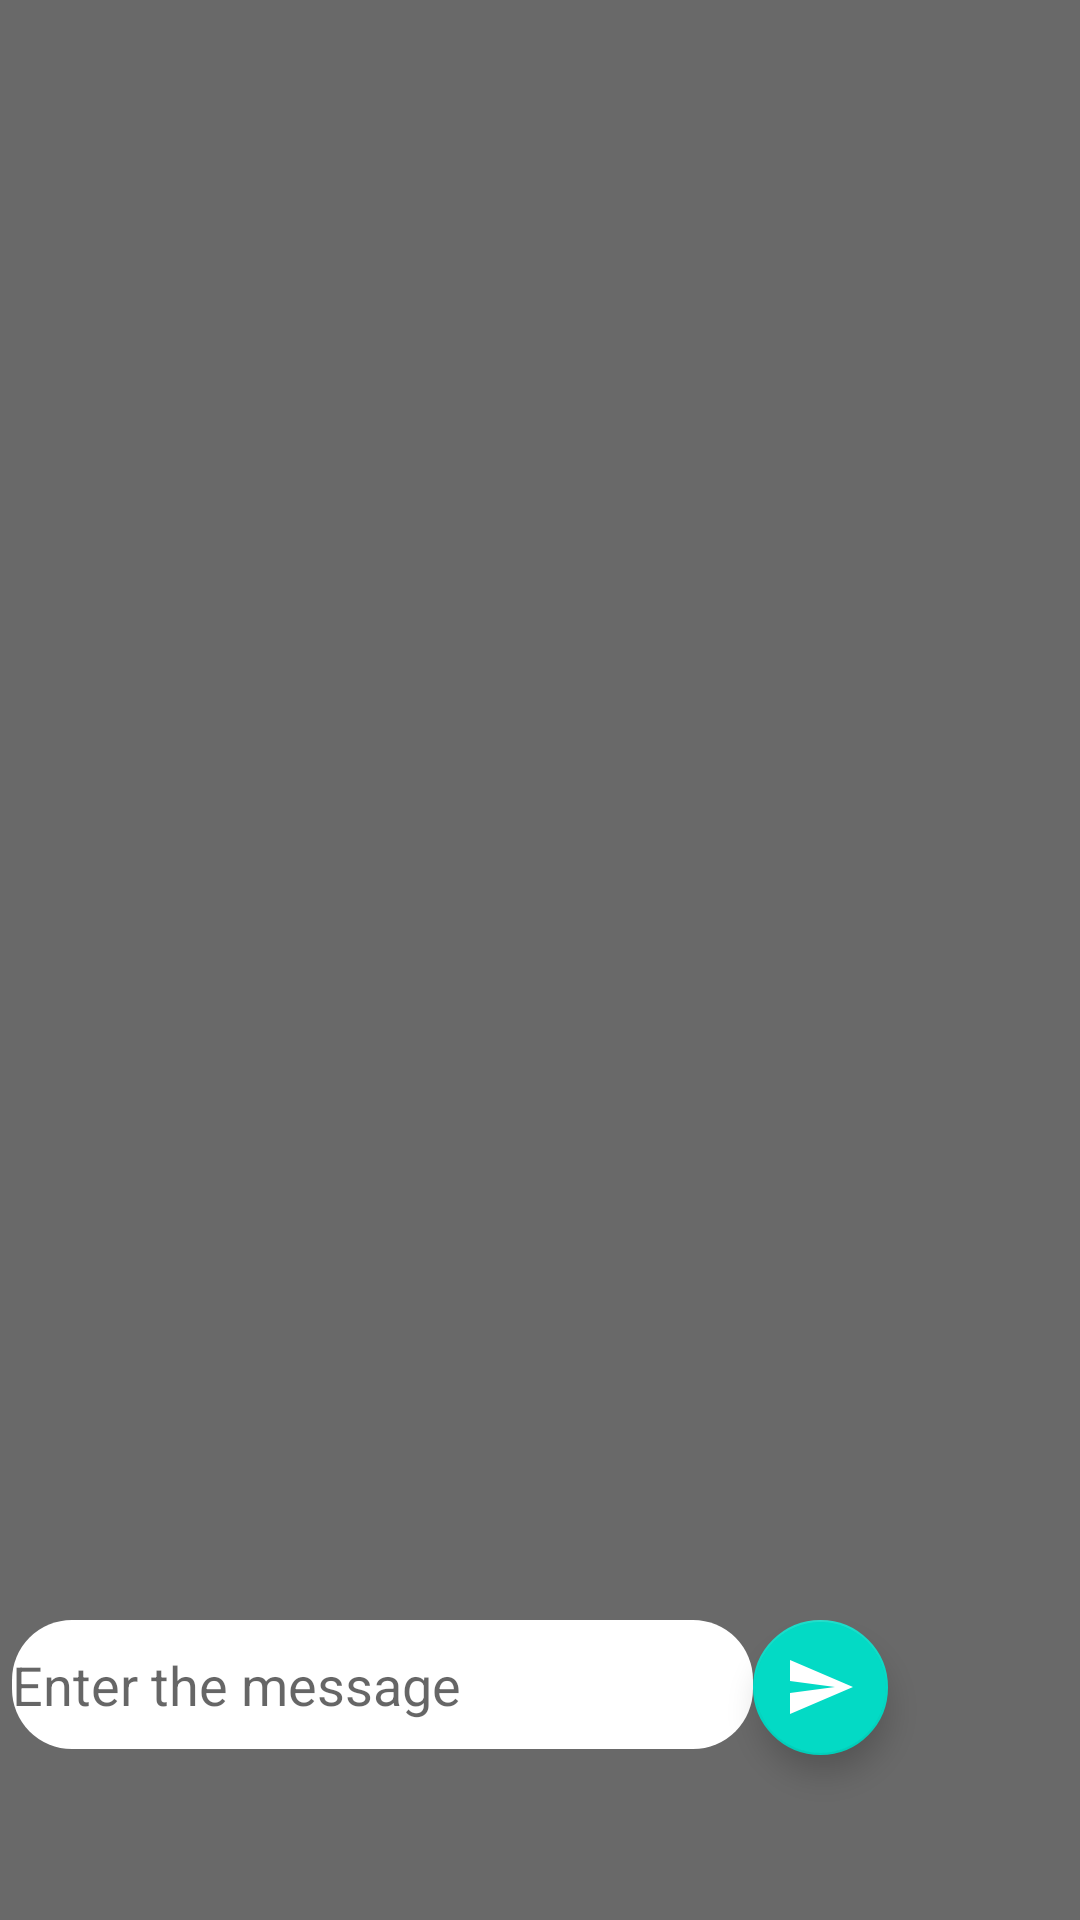

Write the Android layout XML for this screen, with the resource values it uses.
<!-- AndroidManifest.xml: application theme Theme.VedantsMessenger -->
<!-- res/layout/fragment_messaging.xml -->
<?xml version="1.0" encoding="utf-8"?>
<RelativeLayout xmlns:android="http://schemas.android.com/apk/res/android"
    xmlns:tools="http://schemas.android.com/tools"
    android:layout_width="match_parent"
    android:layout_height="match_parent"
    xmlns:app="http://schemas.android.com/apk/res-auto"
    tools:context=".messaging"
    android:background="@color/mycolor5">

    <androidx.recyclerview.widget.RecyclerView
        android:id="@+id/messagerv"
        android:layout_width="match_parent"
        android:layout_height="wrap_content"/>
    <LinearLayout
        android:layout_width="match_parent"
        android:layout_height="wrap_content"
        android:orientation="horizontal"
        android:layout_alignParentBottom="true"
        >

        <androidx.appcompat.widget.AppCompatEditText
            android:id="@+id/etsendmessage"
            android:layout_width="247dp"
            android:layout_height="43dp"
            android:layout_marginStart="4dp"
            android:background="@drawable/view_bg_message"
            android:hint="Enter the message"
            android:textColor="@color/black"
            android:textSize="18sp"
            android:textStyle="normal" />

        <com.google.android.material.floatingactionbutton.FloatingActionButton
            android:id="@+id/floatingactionbtn"
            android:layout_width="wrap_content"
            android:src="@drawable/baseline_send_24"
            android:layout_height="wrap_content"
            android:layout_gravity="end"
            android:layout_marginTop="55dp"
            android:contentDescription="Sending the message"
            android:tint="@color/mycolor6"
            app:fabCustomSize="45dp"
            android:layout_marginEnd="4dp"/>

    </LinearLayout>



</RelativeLayout>
<!-- resources referenced by this layout -->
<resources>
  <color name="black">#FF000000</color>
  <color name="mycolor5">#696969</color>
  <color name="mycolor6">#ffffff</color>
  <!-- drawable baseline_send_24 (drawable) -->
  <vector android:autoMirrored="true" android:height="24dp"
      android:tint="#9A7676" android:viewportHeight="24"
      android:viewportWidth="24" android:width="24dp" xmlns:android="http://schemas.android.com/apk/res/android">
      <path android:fillColor="@android:color/white" android:pathData="M2.01,21L23,12 2.01,3 2,10l15,2 -15,2z"/>
  </vector>
  <!-- drawable view_bg_message (drawable) -->
  <?xml version="1.0" encoding="utf-8"?>
  
  <shape xmlns:android="http://schemas.android.com/apk/res/android">
     <solid
         android:color="@color/mycolor6"/>
      <corners android:radius="20dp"/>
  
  </shape>
  <style name="Theme.VedantsMessenger" parent="Theme.AppCompat.Light.NoActionBar">
          
          <item name="colorPrimary">@color/purple_500</item>
          <item name="colorPrimaryDark">@color/purple_700</item>
          <item name="colorAccent">@color/teal_200</item>
          
  
  
      </style>
  <color name="purple_500">#FF6200EE</color>
  <color name="purple_700">#FF3700B3</color>
  <color name="teal_200">#FF03DAC5</color>
</resources>
